Image classification data set "Photos" (Mihuy1/NeuroverkkoProjekti on GitHub). Class labels (5): 1 finger, 2 fingers, 3 fingers, 4 fingers, 5 fingers.

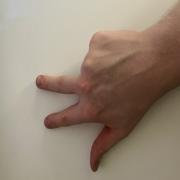
Label: 3 fingers

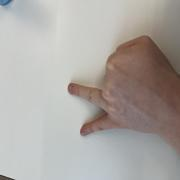
Label: 2 fingers

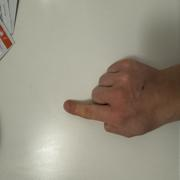
Label: 1 finger

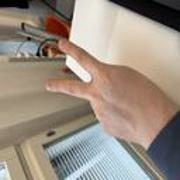
Label: 2 fingers

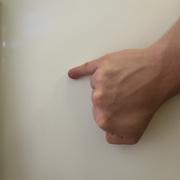
Label: 1 finger

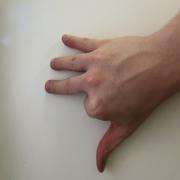
Label: 4 fingers
